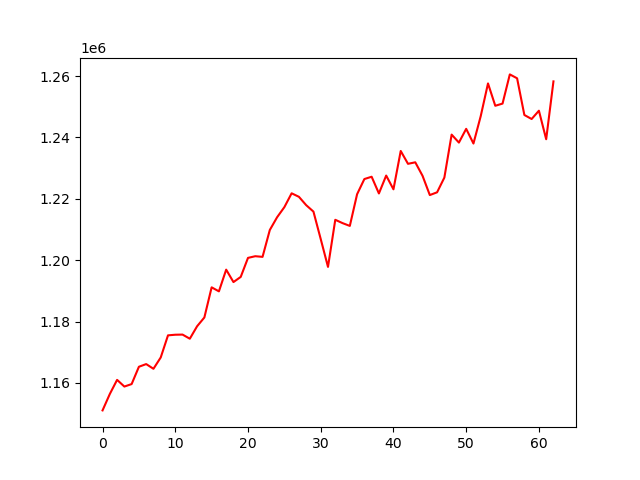

Source data for this figure (header and first rows):
, 0
0, 1151049
1, 1156396
2, 1161000
3, 1158821
4, 1159631
5, 1165272
6, 1166147
7, 1164613
8, 1168304
9, 1175511
10, 1175713
11, 1175760
12, 1174414
13, 1178472
14, 1181335
15, 1191162
16, 1189850
17, 1196927
18, 1192877
19, 1194561
20, 1200760
21, 1201305
22, 1201093
23, 1209856
24, 1214002
25, 1217299
26, 1221811
27, 1220668
28, 1217947
29, 1215843
30, 1206892
31, 1197820
32, 1213178
33, 1212091
34, 1211181
35, 1221510
36, 1226458
37, 1227209
38, 1221759
39, 1227593
40, 1223110
41, 1235607
42, 1231420
43, 1231913
44, 1227513
45, 1221236
46, 1222134
47, 1226933
48, 1240941
49, 1238341
50, 1242825
51, 1238032
52, 1246968
53, 1257621
54, 1250341
55, 1251051
56, 1260565
57, 1259298
58, 1247337
59, 1246023
... 3 more rows
